Photos from the image-classification dataset "coke_fanta_sprite_224" in the GitHub repository igortacu/sigmoig-lmml. Its 3 classes are: Coke, Fanta, Sprite.

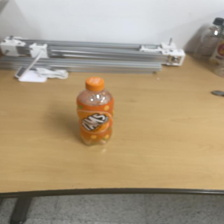
Label: Fanta

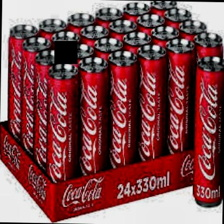
Label: Coke

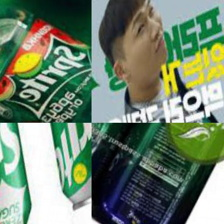
Label: Sprite

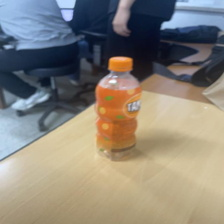
Label: Fanta

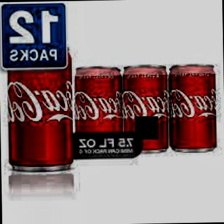
Label: Coke

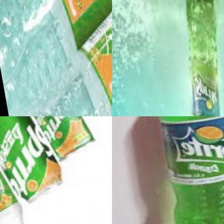
Label: Sprite
